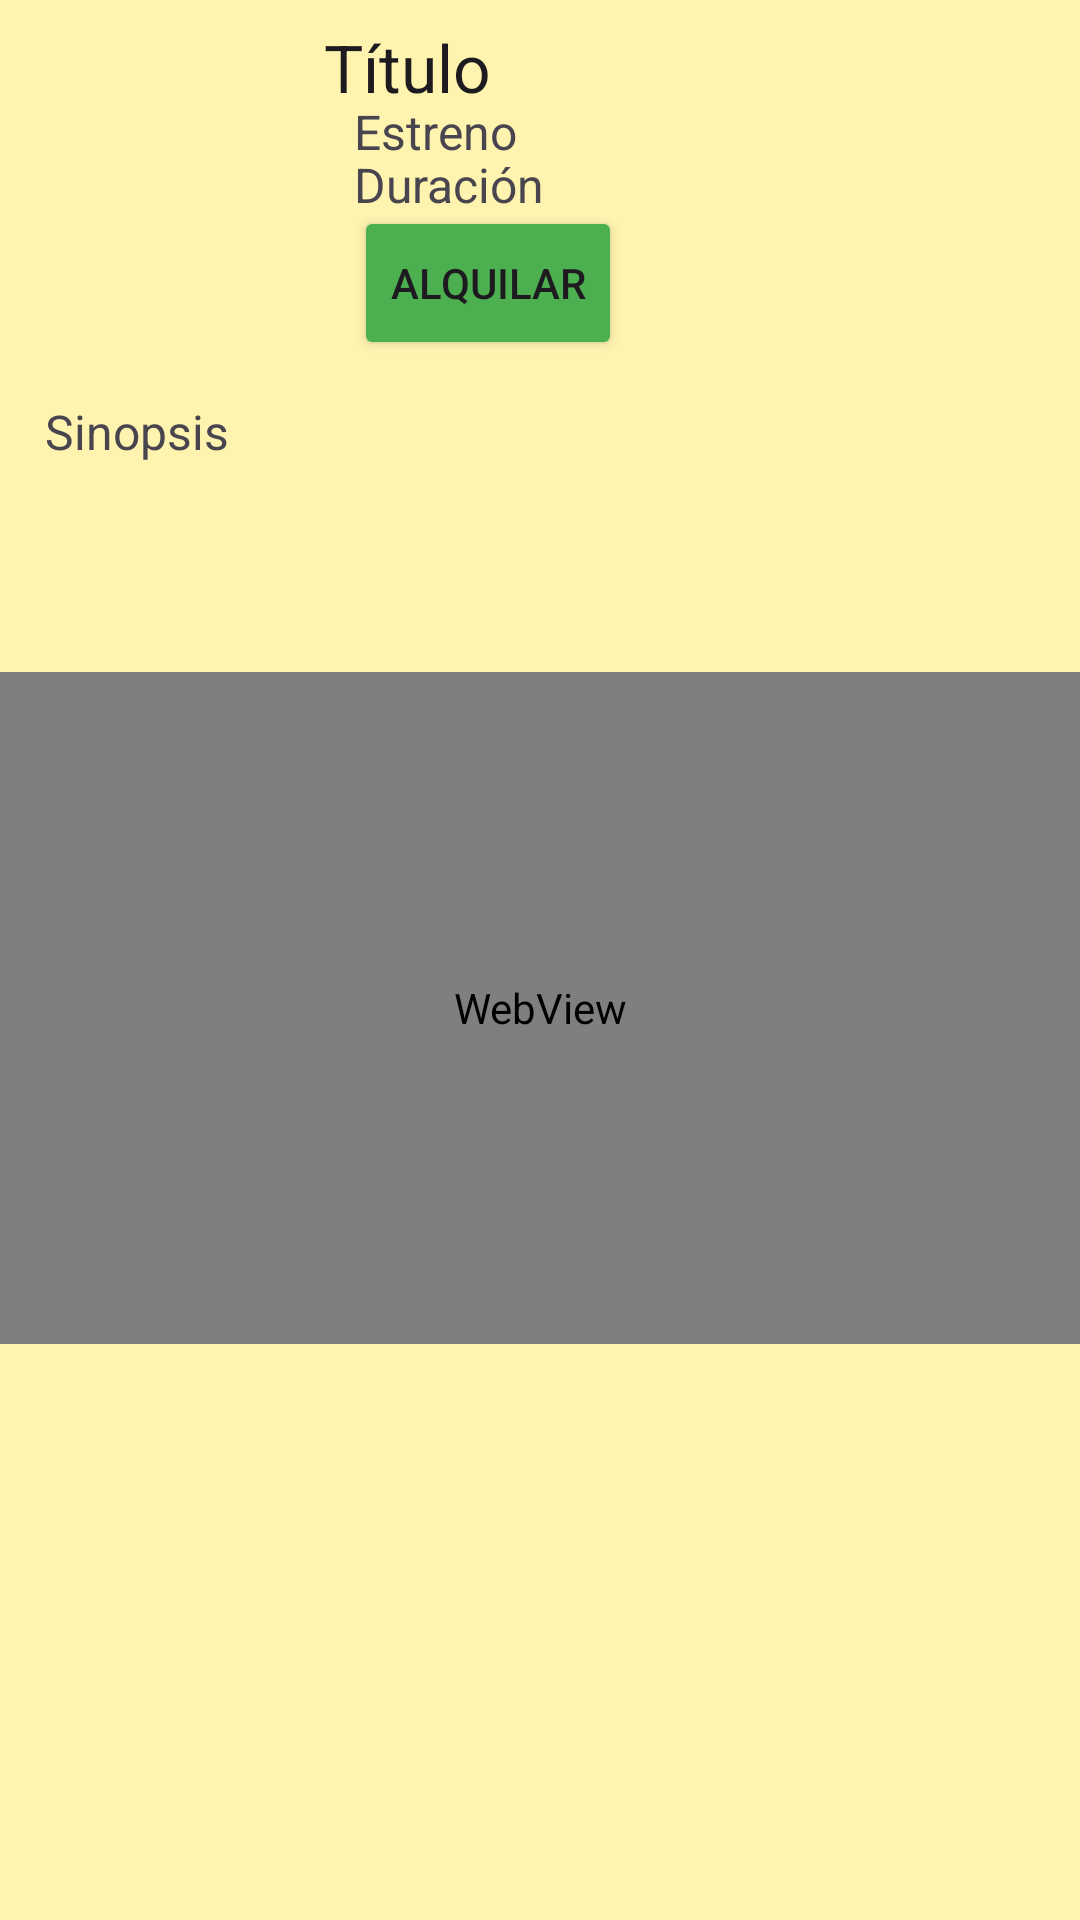

Produce the Android XML layout that renders to this screen, including the resource entries it uses.
<!-- AndroidManifest.xml: application theme Theme.AndroidRakutenTV -->
<!-- res/layout/activity_view_film.xml -->
<?xml version="1.0" encoding="utf-8"?>
<LinearLayout
        xmlns:android="http://schemas.android.com/apk/res/android"
        xmlns:tools="http://schemas.android.com/tools"
        xmlns:app="http://schemas.android.com/apk/res-auto"
        android:layout_width="match_parent"
        android:layout_height="match_parent"
        tools:context=".views.ViewFilmActivity"
        android:weightSum="100"
        android:orientation="vertical"
        android:background="#66FFEB3B">

    <LinearLayout
            android:layout_width="match_parent"
            android:layout_height="0dp"
            android:layout_weight="20"
            android:weightSum="100"
            android:orientation="horizontal">

        <ImageView
                android:layout_width="0dp"
                android:layout_height="wrap_content"
                android:layout_weight="30"
                android:id="@+id/imgFilmView" android:scaleType="fitCenter"
                android:layout_marginVertical="10dp"/>

        <LinearLayout
                android:layout_width="0dp"
                android:layout_height="match_parent"
                android:layout_weight="70"
                android:weightSum="5"
                android:orientation="vertical" android:gravity="center_vertical">

            <TextView
                    android:text="Título"
                    android:layout_width="wrap_content"
                    android:layout_height="0dp"
                    android:layout_weight="1"
                    android:id="@+id/txtTituloView"
                    android:textAppearance="@style/TextAppearance.AppCompat.Large"
                    android:gravity="center_vertical"/>

            <TextView
                    android:text="Estreno"
                    android:layout_width="wrap_content"
                    android:layout_height="0dp"
                    android:layout_weight="0.7"
                    android:id="@+id/txtEstreno"
                    android:textAppearance="@style/TextAppearance.AppCompat.Small"
                    android:gravity="center" android:layout_marginLeft="10dp" android:textSize="16sp"/>

            <TextView
                    android:text="Duración"
                    android:layout_width="wrap_content"
                    android:layout_height="0dp"
                    android:layout_weight="0.7"
                    android:id="@+id/txtDuracion"
                    android:textAppearance="@style/TextAppearance.AppCompat.Small"
                    android:gravity="center" android:layout_marginLeft="10dp" android:textSize="16sp"/>

            <Button
                    android:text="Alquilar"
                    android:layout_width="wrap_content"
                    android:layout_height="0dp"
                    android:layout_weight="2"
                    android:id="@+id/btnAlquilar"
                    android:backgroundTint="#4CAF50"
                    android:layout_marginLeft="10dp"/>

        </LinearLayout>

    </LinearLayout>

    <TextView
            android:text="Sinopsis"
            android:layout_width="match_parent"
            android:layout_height="0dp"
            android:layout_weight="15"
            android:id="@+id/txtSinopsis" android:paddingHorizontal="15dp" android:paddingVertical="5dp"
            android:textSize="16sp"/>

    <WebView
            android:layout_width="match_parent"
            android:layout_height="0dp"
            android:layout_weight="35"
            android:id="@+id/webView">
    </WebView>

    <ImageView
            android:layout_width="match_parent"
            android:layout_height="0dp"
            android:layout_weight="30"
            app:srcCompat="@drawable/rakuten_r"
            android:id="@+id/imageView4"
            android:paddingTop="80dp"
            android:paddingBottom="15dp"/>

</LinearLayout>
<!-- resources referenced by this layout -->
<resources>
  <style name="Theme.AndroidRakutenTV" parent="Base.Theme.AndroidRakutenTV" />
  <style name="Base.Theme.AndroidRakutenTV" parent="Theme.Material3.DayNight.NoActionBar">
          
          
      </style>
</resources>
